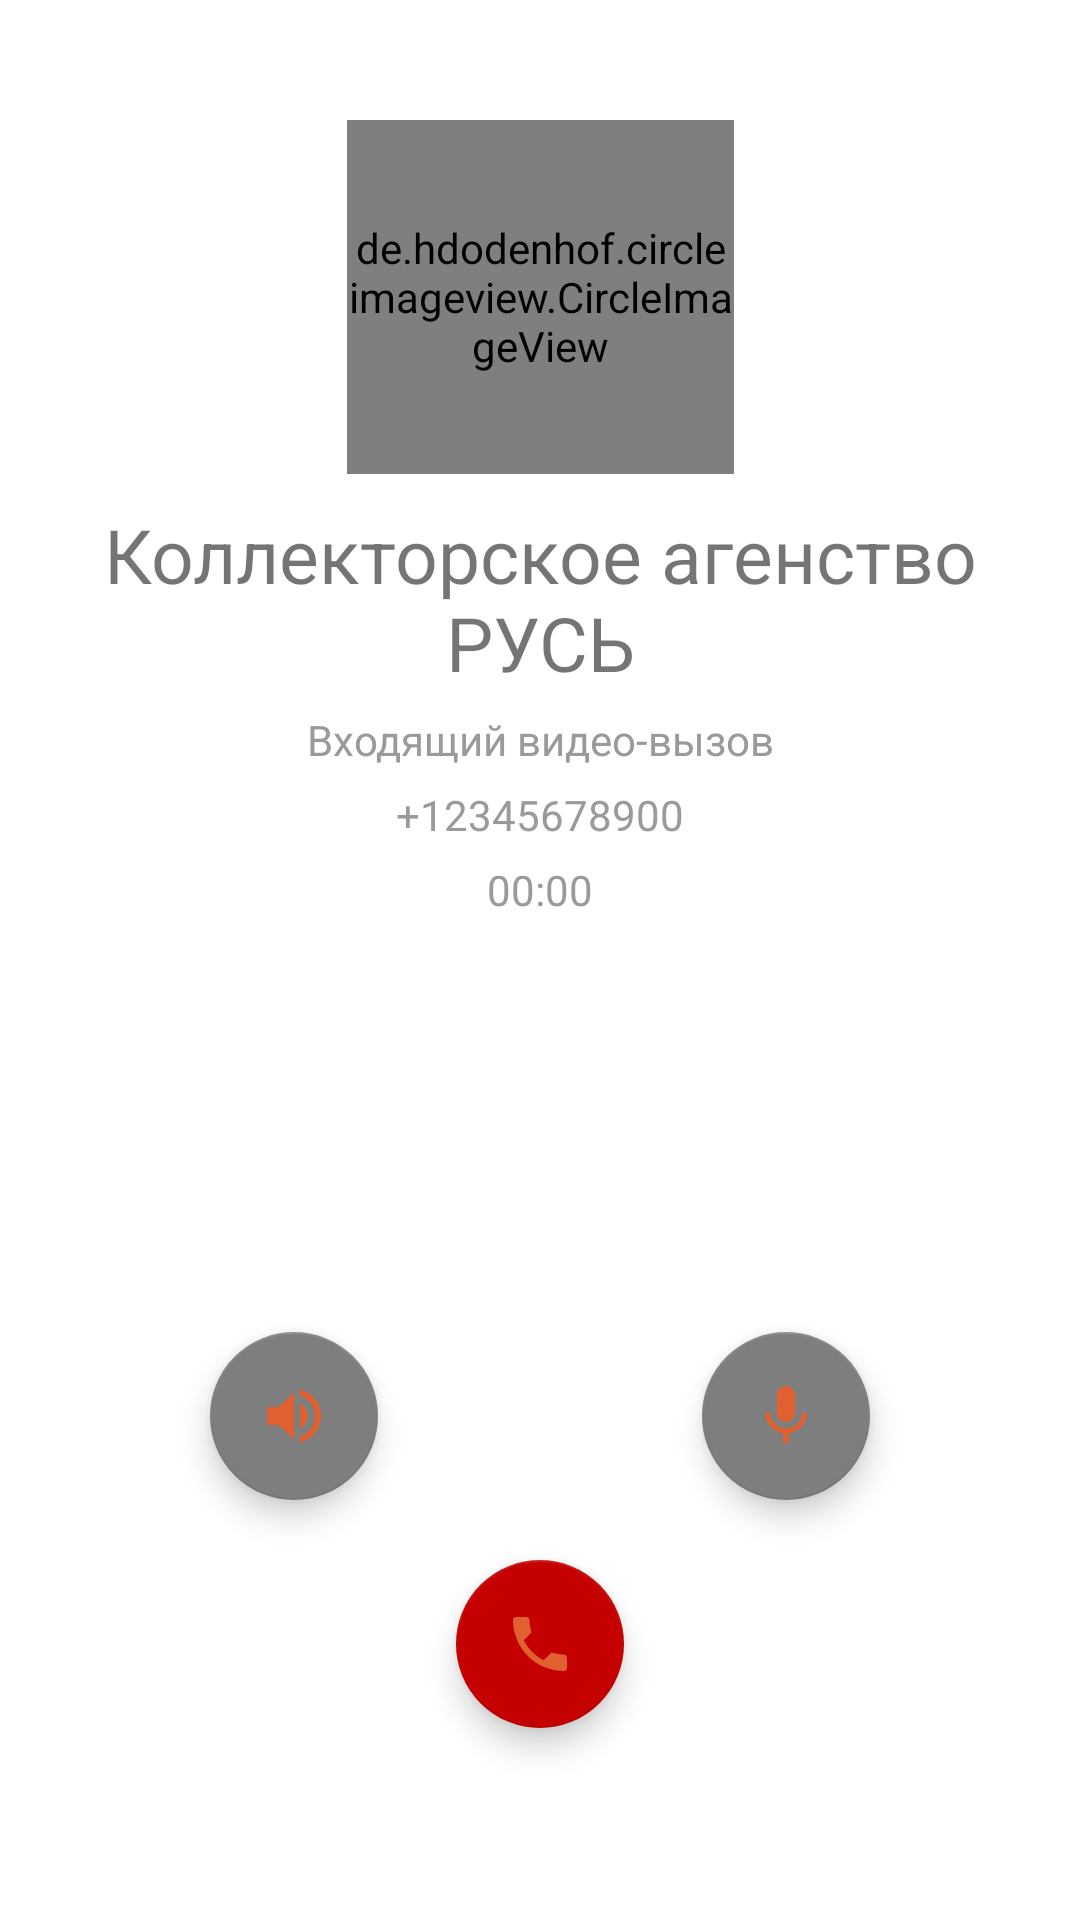

Layout XML and referenced resources for this Android screen:
<!-- AndroidManifest.xml: application theme Theme.Kapy -->
<!-- res/layout/activity_outgoing_call.xml -->
<?xml version="1.0" encoding="utf-8"?>
<androidx.constraintlayout.widget.ConstraintLayout xmlns:android="http://schemas.android.com/apk/res/android"
    xmlns:app="http://schemas.android.com/apk/res-auto"
    xmlns:tools="http://schemas.android.com/tools"
    android:layout_width="match_parent"
    android:layout_height="match_parent"
    tools:context=".activity.calls.AudioCallActivity">

    <de.hdodenhof.circleimageview.CircleImageView
        android:id="@+id/profile_image_audio"
        android:layout_width="129dp"
        android:layout_height="118dp"
        android:layout_marginTop="40dp"
        android:src="@drawable/kollektory"
        app:layout_constraintEnd_toEndOf="parent"
        app:layout_constraintStart_toStartOf="parent"
        app:layout_constraintTop_toTopOf="parent" />

    <TextView
        android:id="@+id/profile_name_audio"
        android:layout_width="wrap_content"
        android:layout_height="wrap_content"
        android:layout_marginTop="10dp"
        android:text="Коллекторское агенство РУСЬ"
        android:textAlignment="center"
        android:textSize="25sp"
        app:layout_constraintEnd_toEndOf="parent"
        app:layout_constraintHorizontal_bias="0.5"
        app:layout_constraintStart_toStartOf="parent"
        app:layout_constraintTop_toBottomOf="@+id/profile_image_audio" />

    <TextView
        android:id="@+id/call_type_audio"
        android:layout_width="wrap_content"
        android:layout_height="wrap_content"
        android:layout_marginTop="6dp"
        android:text="Входящий видео-вызов"
        android:textAlignment="center"
        android:textColor="#9A9A9A"
        app:layout_constraintEnd_toEndOf="parent"
        app:layout_constraintHorizontal_bias="0.5"
        app:layout_constraintStart_toStartOf="parent"
        app:layout_constraintTop_toBottomOf="@+id/profile_name_audio" />

    <TextView
        android:id="@+id/profile_phone_number_audio"
        android:layout_width="wrap_content"
        android:layout_height="wrap_content"
        android:layout_marginTop="6dp"
        android:text="+12345678900"
        android:textAlignment="center"
        android:textColor="#9A9A9A"
        app:layout_constraintEnd_toEndOf="parent"
        app:layout_constraintHorizontal_bias="0.5"
        app:layout_constraintStart_toStartOf="parent"
        app:layout_constraintTop_toBottomOf="@+id/call_type_audio" />

    <Chronometer
        android:id="@+id/time_stamp_audio"
        android:layout_width="wrap_content"
        android:layout_height="wrap_content"
        android:layout_marginTop="6dp"
        android:textAlignment="center"
        android:textColor="#9A9A9A"
        app:layout_constraintEnd_toEndOf="parent"
        app:layout_constraintHorizontal_bias="0.5"
        app:layout_constraintStart_toStartOf="parent"
        app:layout_constraintTop_toBottomOf="@+id/profile_phone_number_audio" />

    <com.google.android.material.floatingactionbutton.FloatingActionButton
        android:id="@+id/close_call_audio"
        android:layout_width="wrap_content"
        android:layout_height="wrap_content"

        android:layout_marginBottom="64dp"

        android:background="#C50000"
        android:clickable="true"
        android:contentDescription="@string/add_dialog"
        android:src="@drawable/phone_icon"
        app:backgroundTint="#C50000"
        app:layout_constraintBottom_toBottomOf="parent"
        app:layout_constraintEnd_toEndOf="parent"
        app:layout_constraintStart_toStartOf="parent"
        app:rippleColor="@color/white" />

    <com.google.android.material.floatingactionbutton.FloatingActionButton
        android:id="@+id/speaker_change_audio"
        android:layout_width="wrap_content"
        android:layout_height="wrap_content"
        android:layout_alignParentEnd="true"
        android:layout_alignParentBottom="true"
        android:layout_gravity="bottom|end"
        android:layout_marginStart="70dp"
        android:layout_marginBottom="140dp"
        android:background="#7E7E7E"
        android:clickable="true"
        android:contentDescription="@string/add_dialog"
        android:src="@drawable/volume_icon"
        app:backgroundTint="#7E7E7E"
        app:layout_constraintBottom_toBottomOf="parent"
        app:layout_constraintStart_toStartOf="parent"
        app:rippleColor="@color/white" />

    <com.google.android.material.floatingactionbutton.FloatingActionButton
        android:id="@+id/mute_mic_audio"
        android:layout_width="wrap_content"
        android:layout_height="wrap_content"
        android:layout_alignParentEnd="true"
        android:layout_alignParentBottom="true"
        android:layout_gravity="bottom|end"
        android:layout_marginEnd="70dp"
        android:layout_marginBottom="140dp"
        android:background="#7E7E7E"
        android:clickable="true"
        android:contentDescription="@string/add_dialog"
        android:src="@drawable/mic_icon"
        app:backgroundTint="#7E7E7E"
        app:layout_constraintBottom_toBottomOf="parent"
        app:layout_constraintEnd_toEndOf="parent"
        app:rippleColor="@color/white" />
</androidx.constraintlayout.widget.ConstraintLayout>
<!-- resources referenced by this layout -->
<resources>
  <color name="white">#FFFFFFFF</color>
  <!-- drawable kollektory: jpg bitmap (drawable-v24, 38660 bytes) -->
  <!-- drawable mic_icon (drawable) -->
  <vector android:height="24dp"
      android:viewportHeight="24" android:viewportWidth="24" android:tint="?attr/colorControlNormal"
      android:width="24dp" xmlns:android="http://schemas.android.com/apk/res/android">
      <path android:fillColor="#000000" android:pathData="M12,14c1.66,0 2.99,-1.34 2.99,-3L15,5c0,-1.66 -1.34,-3 -3,-3S9,3.34 9,5v6c0,1.66 1.34,3 3,3zM17.3,11c0,3 -2.54,5.1 -5.3,5.1S6.7,14 6.7,11L5,11c0,3.41 2.72,6.23 6,6.72L11,21h2v-3.28c3.28,-0.48 6,-3.3 6,-6.72h-1.7z"/>
  </vector>
  <!-- drawable phone_icon (drawable) -->
  <vector android:height="24dp"  android:tint="?attr/colorControlNormal"
      android:viewportHeight="24" android:viewportWidth="24"
      android:width="24dp" xmlns:android="http://schemas.android.com/apk/res/android">
      <path android:fillColor="@android:color/white" android:pathData="M6.62,10.79c1.44,2.83 3.76,5.14 6.59,6.59l2.2,-2.2c0.27,-0.27 0.67,-0.36 1.02,-0.24 1.12,0.37 2.33,0.57 3.57,0.57 0.55,0 1,0.45 1,1V20c0,0.55 -0.45,1 -1,1 -9.39,0 -17,-7.61 -17,-17 0,-0.55 0.45,-1 1,-1h3.5c0.55,0 1,0.45 1,1 0,1.25 0.2,2.45 0.57,3.57 0.11,0.35 0.03,0.74 -0.25,1.02l-2.2,2.2z"/>
  </vector>
  <!-- drawable volume_icon (drawable) -->
  <vector android:height="24dp" android:tint="?attr/colorControlNormal"
      android:viewportHeight="24" android:viewportWidth="24"
      android:width="24dp" xmlns:android="http://schemas.android.com/apk/res/android">
      <path android:fillColor="@android:color/white" android:pathData="M3,9v6h4l5,5L12,4L7,9L3,9zM16.5,12c0,-1.77 -1.02,-3.29 -2.5,-4.03v8.05c1.48,-0.73 2.5,-2.25 2.5,-4.02zM14,3.23v2.06c2.89,0.86 5,3.54 5,6.71s-2.11,5.85 -5,6.71v2.06c4.01,-0.91 7,-4.49 7,-8.77s-2.99,-7.86 -7,-8.77z"/>
  </vector>
  <string name="add_dialog">add dialog</string>
  <style name="Theme.Kapy" parent="Theme.MaterialComponents.DayNight.DarkActionBar">
          
          <item name="colorPrimary">#EBAE31</item>
          <item name="colorPrimaryVariant">#EB7F31</item>
          <item name="colorOnPrimary">@color/white</item>
          
          <item name="colorSecondary">#E0602F</item>
          <item name="colorSecondaryVariant">#E0602F</item>
          <item name="colorOnSecondary">#E0602F </item>
          
          <item name="android:statusBarColor" tools:targetApi="l">#EB7F31</item>
          
  
          <item name="defaultBackground">#FFFFFF</item>
          <item name="invertedBackground">#000000</item>
      </style>
</resources>
